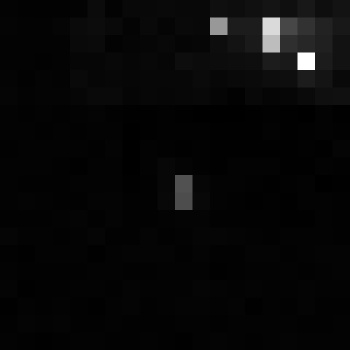

Source data for this figure (header and first rows):
, xmin, ymin, lat, lon, area, perimeter, max_nanowatts, min_nanowatts, moonlight_illumination, clear_sky_confidence, mean_nanowatts
0, 784, 3269, -4.511, -4.511, 2.0, 0.0, 12.44, 0.1128, 11.83, 0.0, 0.7391
